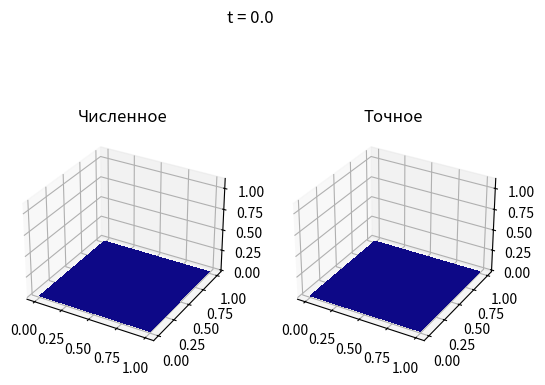
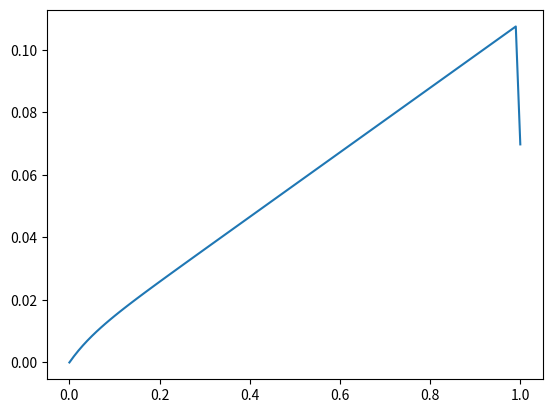

Write the Python code that produced these figures, in order.
# 2-cycle splitting for parabolic pde (heat eq)
import numpy as np
import matplotlib.pyplot as plt


def exact(x, y, t):
    # return t * np.exp(x+y)
    return t * np.sin(np.pi * x) * np.sin(np.pi * y)
    # return t + (y ** 2 + x ** 2)
    # return t + (y ** 2 + x ** 2) / 4


def f(x, y, t):
    # return (1 - 2 * t) * np.exp(x+y)
    return (1 + 2 * t * np.pi ** 2) * np.sin(np.pi * x) * np.sin(np.pi * y)
    # return -3
    # return 0


def l(size):
    lmat = -2 * np.identity(size + 1)
    ones1 = np.ones(size + 1)
    ones1[0] = ones1[-1] = 0
    lmat += np.diag(ones1[1:], -1) + np.diag(ones1[:-1], 1)
    lmat[0, 0] = lmat[-1, -1] = 1
    # lmat[0, :3] = [1, -2, 1]
    # lmat[-1, -3:] = [1, -2, 1]
    return lmat


at, bt = 0, 1
ax, bx = 0, 1
ay, by = 0, 1

nt = 100
nx = 20
ny = 20

tl, ht = np.linspace(at, bt, nt + 1, retstep=True)
xl, hx = np.linspace(ax, bx, nx + 1, retstep=True)
yl, hy = np.linspace(ay, by, ny + 1, retstep=True)

u = np.zeros((nt + 1, ny + 1, nx + 1))

xx, yy = np.meshgrid(xl, yl)

u[0] = exact(*np.meshgrid(xl, yl), 0)

l1 = -l(nx) / hx ** 2
l2 = -l(ny) / hy ** 2


h_step = np.zeros((ny + 1, nx + 1))
for ti in range(1, nt, 1):
    print(f"\r{ti}", end="")
    def half_step(lmat: np.matrix, vals: np.array, ex0, ex1):
        I = np.identity(len(lmat))
        q_step = (I - ht / 2 * lmat) @ vals
        q_step[0] = ex0
        q_step[-1] = ex1

        mat = I + ht / 2 * lmat
        mat[0] = mat[-1] = 0
        mat[0, 0] = mat[-1, -1] = 1
        return np.linalg.solve(mat, q_step)


    for yi in range(ny + 1):
        e0, e1 = exact(np.array([xl[0], xl[-1]]), yl[yi], (tl[ti-1] + tl[ti]) / 2)
        h_step[yi] = half_step(l1, u[ti - 1, yi], e0, e1)
    u[ti] = h_step.copy()

    for xi in range(nx + 1):
        e0, e1 = exact(xl[xi], np.array([yl[0], yl[-1]]), tl[ti])
        h_step[:, xi] = half_step(l2, u[ti, :, xi], e0, e1)
    u[ti] = (h_step.copy() + ht * f(*np.meshgrid(xl, yl), tl[ti]))


    for xi in range(nx + 1):
        e0, e1 = exact(xl[xi], np.array([yl[0], yl[-1]]), (tl[ti] + tl[ti+1]) / 2)
        h_step[:, xi] = half_step(l2, u[ti, :, xi] + ht * f(xl[xi], yl, tl[ti]), e0, e1)
    u[ti + 1] = h_step.copy()

    for yi in range(ny + 1):
        e0, e1 = exact(np.array([xl[0], xl[-1]]), yl[yi], tl[ti+1])
        h_step[yi] = half_step(l1, u[ti + 1, yi], e0, e1)
    u[ti + 1] = h_step.copy()



ue = u.copy()
for ti in range(1, nt + 1):
    ue[ti] = exact(xx, yy, tl[ti])

from matplotlib.animation import FuncAnimation
from matplotlib import cm

xx, yy = np.meshgrid(xl, yl)
zlim = [np.min([u, ue]) - 2 * ht, np.max([u, ue]) + 2 * ht]
print(zlim)


def plot3d(ax, solution, ti):
    return ax.plot_surface(xx, yy, solution[ti],
                           cmap=cm.plasma,
                           linewidth=0,
                           antialiased=False)


fig, ax = plt.subplots(1, 2, subplot_kw={"projection": "3d"})


def update(ti):
    ax[0].clear()
    ax[1].clear()
    fig.suptitle(f"t = {np.round(tl[ti], 2)}")
    ax[0].set_title("Численное")
    ax[1].set_title("Точное")
    ax[0].axes.set_zlim3d(bottom=zlim[0], top=zlim[1])
    ax[1].axes.set_zlim3d(bottom=zlim[0], top=zlim[1])
    plot3d(ax[0], u, ti)
    plot3d(ax[1], ue, ti)
    return


update(0)

frames, interval = range(nt + 1), 1000 * (bt - at) / nt
print(f"ms: {interval}")

ani = FuncAnimation(fig,
                    update,
                    frames=frames,
                    blit=False,
                    interval=interval)

diff = np.zeros(nt + 1)
for ti in range(nt + 1):
    diff[ti] = np.max(abs(u[ti] - ue[ti]))
# print(diff)

plt.figure("Модуль разности")
plt.plot(tl, diff)

plt.show()
